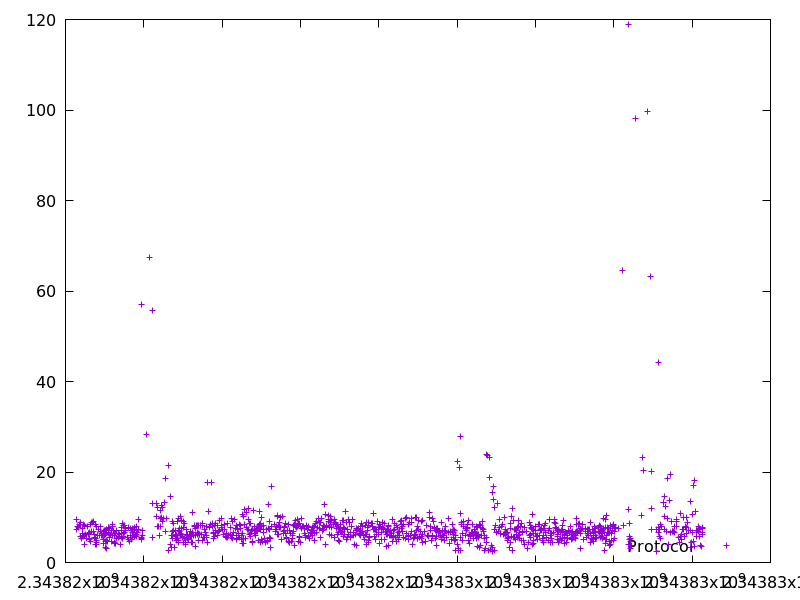

The file beside this chart, header and first rows:
2343816285.279197, 9.581557
2343816293, 7.297
2343816305, 7.917
2343816331, 7.805
2343816357, 8.417
2343816371, 8.8
2343816377, 5.811
2343816389, 8.331
2343816404, 5.352
2343816422, 7.536
2343816430, 5.964
2343816438, 6.446
2343816444, 5.773
2343816457, 5.723
2343816471, 8.384
2343816477, 6.034
2343816486, 8.157
2343816490, 3.998
2343816504, 6.171
2343816536, 5.414
2343816557, 7.96
2343816574, 6.41
2343816581, 6.484
2343816593, 6.237
2343816605, 5.342
2343816612, 6.696
2343816617, 5.161
2343816637, 4.674
2343816645, 8.32
2343816658, 8.894
2343816673, 6.931
2343816682, 8.84
2343816708, 9.025
2343816721, 6.868
2343816729, 5.594
2343816748, 6.224
2343816756, 5.245
2343816764, 8.322
2343816768, 3.884
2343816780, 4.115
2343816785, 4.45
2343816797, 4.953
2343816805, 7.882
2343816813, 6.05
2343816823, 5.963
2343816848, 7.303
2343816877, 6.062
2343816892, 6.873
2343816900, 7.912
2343816920, 6.354
2343816927, 6.04
2343816939, 5.886
2343816960, 4.285
2343816965, 5.069
2343816972, 6.856
2343816978, 5.126
2343816992, 5.942
2343816999, 6.987
2343817012, 6.251
2343817015, 3.238
2343817022, 6.998
... 1,092 more rows
